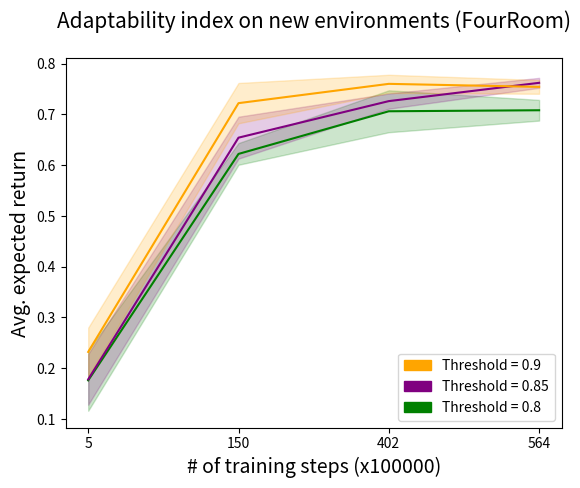

This chart was generated by the following Python code:
# Eco-system paper - (c) 2021 Olivier Moulin, Amsterdam Vrije Universiteit 

# This program is free software: you can redistribute it and/or modify
# it under the terms of the GNU General Public License as published by
# the Free Software Foundation, version 3 of the License.

# This program is distributed in the hope that it will be useful,
# but WITHOUT ANY WARRANTY; without even the implied warranty of
# MERCHANTABILITY or FITNESS FOR A PARTICULAR PURPOSE.  See the
# GNU General Public License for more details.

# You should have received a copy of the GNU General Public License
# along with this program.  If not, see http://www.gnu.org/licenses/.

import numpy as np
import matplotlib.pyplot as plt
import matplotlib.patches as mpatches

eco_8 = np.array([0.13,0.61,0.69,0.68]) #79
eco2_8 = np.array([0.18,0.59,0.64,0.70])
eco3_8 = np.array([0.25,0.64,0.75,0.70])
eco4_8 = np.array([0.09,0.65,0.70,0.74])
eco5_8 = np.array([0.23,0.62,0.75,0.72])

min_eco_8 = np.minimum(eco_8,eco2_8)
min_eco_8 = np.minimum(min_eco_8,eco3_8)
min_eco_8 = np.minimum(min_eco_8,eco4_8)
min_eco_8 = np.minimum(min_eco_8,eco5_8)

max_eco_8 = np.maximum(eco_8,eco2_8)
max_eco_8 = np.maximum(max_eco_8,eco3_8)
max_eco_8 = np.maximum(max_eco_8,eco4_8)
max_eco_8 = np.maximum(max_eco_8,eco5_8)

avg_eco_8 = eco_8+eco2_8+eco3_8+eco4_8+eco5_8
avg_eco_8 = avg_eco_8 /5

eco_var_8 = eco_8 - avg_eco_8
eco_var_8 = np.square(eco_var_8)
eco_var2_8 = eco2_8 - avg_eco_8
eco_var2_8 = np.square(eco_var2_8)
eco_var3_8 = eco3_8 - avg_eco_8
eco_var3_8 = np.square(eco_var3_8)
eco_var4_8 = eco4_8 - avg_eco_8
eco_var4_8 = np.square(eco_var4_8)
eco_var5_8 = eco5_8 - avg_eco_8
eco_var5_8 = np.square(eco_var5_8)

eco_std_dev_8 = eco_var_8 + eco_var2_8 + eco_var3_8 + eco_var4_8 + eco_var5_8
eco_std_dev_8 = eco_std_dev_8/5
eco_std_dev_8 = np.sqrt(eco_std_dev_8)

eco_85 = np.array([0.19,0.72,0.73,0.76]) #89
eco2_85 = np.array([0.15,0.66,0.75,0.75]) #95
eco3_85 = np.array([0.13,0.59,0.73,0.78]) #84
eco4_85 = np.array([0.27,0.65,0.71,0.76]) #93
eco5_85 = np.array([0.15,0.65,0.71,0.76]) #93

min_eco_85 = np.minimum(eco_85,eco2_85)
min_eco_85 = np.minimum(min_eco_85,eco3_85)
min_eco_85 = np.minimum(min_eco_85,eco4_85)
min_eco_85 = np.minimum(min_eco_85,eco5_85)

max_eco_85 = np.maximum(eco_85,eco2_85)
max_eco_85 = np.maximum(max_eco_85,eco3_85)
max_eco_85 = np.maximum(max_eco_85,eco4_85)
max_eco_85 = np.maximum(max_eco_85,eco5_85)

avg_eco_85 = eco_85+eco2_85+eco3_85+eco4_85+eco5_85
avg_eco_85 = avg_eco_85 /5

eco_var_85 = eco_85 - avg_eco_85
eco_var_85 = np.square(eco_var_85)
eco_var2_85 = eco2_85 - avg_eco_85
eco_var2_85 = np.square(eco_var2_85)
eco_var3_85 = eco3_85 - avg_eco_85
eco_var3_85 = np.square(eco_var3_85)
eco_var4_85 = eco4_85 - avg_eco_85
eco_var4_85 = np.square(eco_var4_85)
eco_var5_85 = eco5_85 - avg_eco_85
eco_var5_85 = np.square(eco_var5_85)

eco_std_dev_85 = eco_var_85 + eco_var2_85 + eco_var3_85 + eco_var4_85 + eco_var5_85
eco_std_dev_85 = eco_std_dev_85/5
eco_std_dev_85 = np.sqrt(eco_std_dev_85)

eco_9 = np.array([0.15,0.77,0.79,0.77]) #115
eco2_9 = np.array([0.24,0.71,0.77,0.75]) #101
eco3_9 = np.array([0.24,0.76,0.75,0.73]) #102
eco4_9 = np.array([0.23,0.66,0.74,0.76]) #102
eco5_9 = np.array([0.30,0.71,0.75,0.76]) #115

min_eco_9 = np.minimum(eco_9,eco2_9)
min_eco_9 = np.minimum(min_eco_9,eco3_9)
min_eco_9 = np.minimum(min_eco_9,eco4_9)
min_eco_9 = np.minimum(min_eco_9,eco5_9)

max_eco_9 = np.maximum(eco_9,eco2_9)
max_eco_9 = np.maximum(max_eco_9,eco3_9)
max_eco_9 = np.maximum(max_eco_9,eco4_9)
max_eco_9 = np.maximum(max_eco_9,eco5_9)

avg_eco_9 = eco_9+eco2_9+eco3_9+eco4_9+eco5_9
avg_eco_9 = avg_eco_9 /5

eco_var_9 = eco_9 - avg_eco_9
eco_var_9 = np.square(eco_var_9)
eco_var2_9 = eco2_9 - avg_eco_9
eco_var2_9 = np.square(eco_var2_9)
eco_var3_9 = eco3_9 - avg_eco_9
eco_var3_9 = np.square(eco_var3_9)
eco_var4_9 = eco4_9 - avg_eco_9
eco_var4_9 = np.square(eco_var4_9)
eco_var5_9 = eco5_9 - avg_eco_9
eco_var5_9 = np.square(eco_var5_9)

eco_std_dev_9 = eco_var_9 + eco_var2_9 + eco_var3_9 + eco_var4_9 + eco_var5_9
eco_std_dev_9 = eco_std_dev_9/5
eco_std_dev_9 = np.sqrt(eco_std_dev_9)

x=[0,1,2,3]
plt.title("Adaptability index on new environments (FourRoom)", size=15,y=1.06)
plt.xticks([0,1,2,3],[5,150,402,564],rotation=0)
plt.ylabel('Avg. expected return', size=14)
plt.xlabel('# of training steps (x100000)',size =14)  

plt.plot(avg_eco_8,color='green',label='Threshold = 0.8')
plt.fill_between(x, avg_eco_8 - eco_std_dev_8, avg_eco_8 + eco_std_dev_8,facecolor="green",color='green',alpha=0.2)  

plt.plot(avg_eco_85,color='purple',label='Threshold = 0.85')
plt.fill_between(x, avg_eco_85 - eco_std_dev_85, avg_eco_85 + eco_std_dev_85,facecolor="purple",color='purple',alpha=0.2)  

plt.plot(avg_eco_9,color='orange',label='Threshold = 0.9')
plt.fill_between(x, avg_eco_9 - eco_std_dev_9, avg_eco_9 + eco_std_dev_9,facecolor="orange",color='orange',alpha=0.2)  

red_patch = mpatches.Patch(color='orange', label='Threshold = 0.9')
blue_patch = mpatches.Patch(color='purple', label='Threshold = 0.85')
green_patch = mpatches.Patch(color='green', label='Threshold = 0.8')
plt.legend(handles=[red_patch,blue_patch,green_patch])
plt.savefig('Benchmark_fourroom_threshold.pdf')
plt.close()
